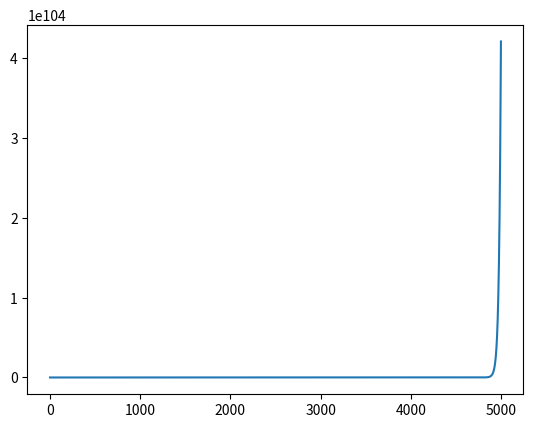

The matplotlib source for this figure:
# # b075 Wall Creation Diffuculty Function


# import matplotlib.pyplot as plt
# from random import randint
# from math import sqrt

# def get_random():
#     return randint(200,600)

# def function(value,multiplier,hardness = 40):
#     if randint(0,100) < hardness and value > 0.3: # unsuccesful env creation situations
#         value = (pow(value,multiplier) * value) * 0.77
#     else:
#         value = (pow(value,multiplier) * value) + (multiplier*0.6)
#     return value

# def function2(value,hardness):
#     if randint(0,100) > randint(10,int(hardness)):
#         value = value - value*value*0.000001
#         hardness -= .1
#         if hardness < 11:
#             hardness = 11
#     else:
#         value = value + value*value*0.000001
#         hardness += .1
#     return value,hardness

# def create_xy(hardness, value):
#     multiplier = 0.0001
#     total_steps = 0
#     step_count = 10000000
    
#     x = []
#     y = []
#     game = 0
#     while step_count > 0:
#         game+=1
#         steps = get_random()
#         value = function(value,multiplier,hardness)
#         step_count -= steps
#         total_steps += steps
#         x.append(total_steps)
#         y.append(value)
#     print(game)
#     return x,y

# def create_freq(hardness, value=1000):
#     total_steps = 0
#     step_count = 10000000
    
#     x = []
#     y = []
#     game = 0
#     while step_count > 0:
#         game+=1
#         steps = get_random()
#         value,hardness = function2(value,hardness)
#         step_count -= steps
#         total_steps += steps
#         x.append(total_steps)
#         y.append(value)
#     print(game)
#     return x,y



# # x1,y1 = create_xy(10,0.1)
# # x2,y2 = create_xy(30,0.01)
# # x3,y3 = create_xy(50,0.005)
# x1,y1 = create_freq(20)
# x2,y2 = create_freq(50)
# x3,y3 = create_freq(80)

# plt.ylim(0,2000)
# plt.xlim(0,10000000)
# plt.plot(x1, y1)
# plt.plot(x2, y2)
# plt.plot(x3, y3)

# plt.xlabel('Steps')
# plt.ylabel('value')
# plt.title('Create Wall Possibilty')
# plt.show()

# -----------------------------------------------------------------------------------------

# import matplotlib.pyplot as plt
# from random import randint
# m=0.0001
# d=0.09
# X=[]
# Y=[]
# def increase(n):
#   newn=(n/m)**m * n *1.05
#   return newn
# def decrease(n):
#   newn=n**m * n * 0.99
#   return newn
# for n in range(1000):
#   X.append(n)
#   Y.append(d)
#   if randint(0,100) > 20:
#     d=increase(d)
#   else:
#     d=decrease(d)
#   if d > 0.6:
#     d=0.6
# plt.plot(X, Y)
# plt.show()

# -----------------------------------------------------------------------------------------

import matplotlib.pyplot as plt
from random import randint
X=[]
Y=[]
n = 0.05
def decrease(n):
  newn = n + n * 0.05
  return newn
for d in range(5000):
  X.append(d)
  Y.append(n)
  n = decrease(n)
plt.plot(X, Y)
plt.show()